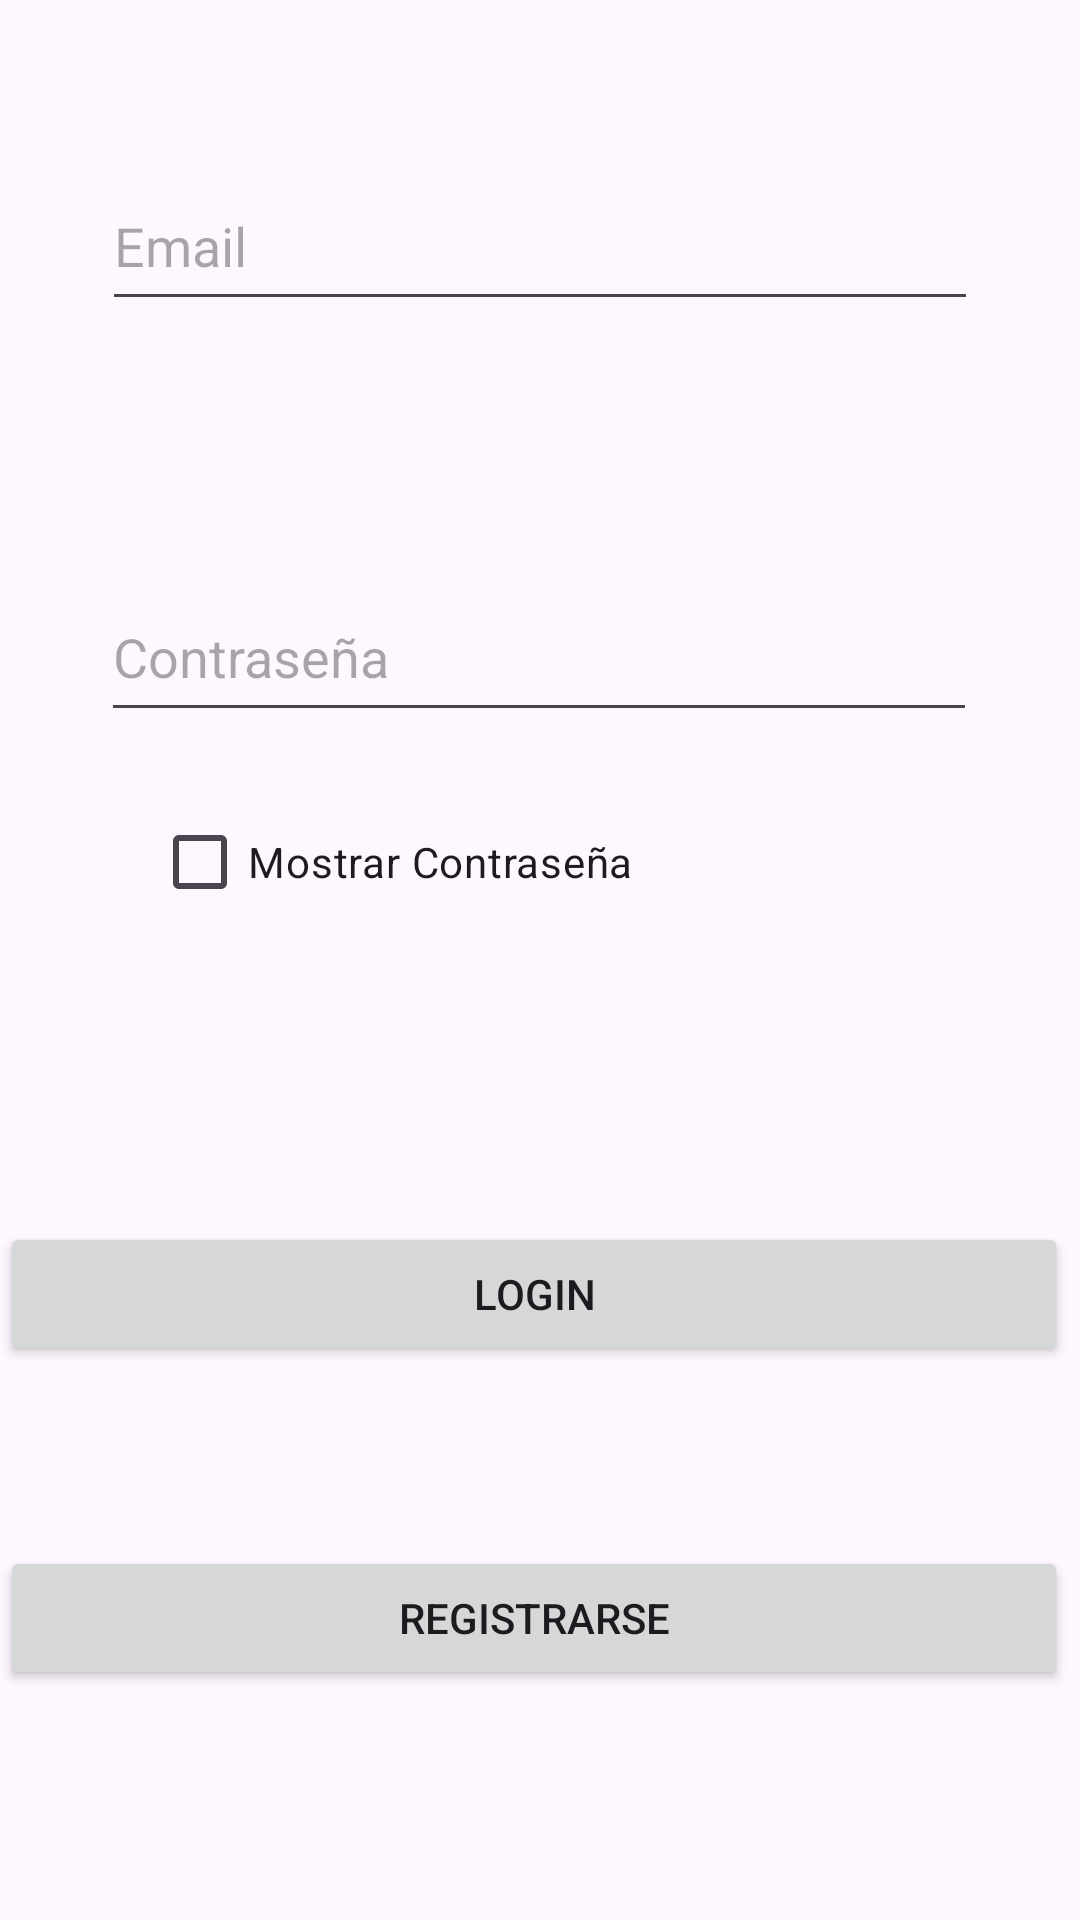

Layout XML and referenced resources for this Android screen:
<!-- AndroidManifest.xml: application theme Theme.TrabajoPractico2Laboratorio3 -->
<!-- res/layout/activity_main.xml -->
<?xml version="1.0" encoding="utf-8"?>
<androidx.constraintlayout.widget.ConstraintLayout xmlns:android="http://schemas.android.com/apk/res/android"
    xmlns:app="http://schemas.android.com/apk/res-auto"
    xmlns:tools="http://schemas.android.com/tools"
    android:id="@+id/main"
    android:layout_width="match_parent"
    android:layout_height="match_parent"
    tools:context=".ui.login.MainActivity">

    <EditText
        android:id="@+id/etEmail"
        android:layout_width="292dp"
        android:layout_height="53dp"
        android:ems="10"
        android:inputType="text"
        android:hint="Email"
        app:layout_constraintBottom_toBottomOf="parent"
        app:layout_constraintEnd_toEndOf="parent"
        app:layout_constraintStart_toStartOf="parent"
        app:layout_constraintTop_toTopOf="parent"
        app:layout_constraintVertical_bias="0.092" />

    <EditText
        android:id="@+id/etPassword"
        android:layout_width="292dp"
        android:layout_height="53dp"
        android:layout_marginTop="84dp"
        android:ems="10"
        android:inputType="text"
        android:hint="Contraseña"
        app:layout_constraintBottom_toBottomOf="parent"
        app:layout_constraintEnd_toEndOf="parent"
        app:layout_constraintHorizontal_bias="0.497"
        app:layout_constraintStart_toStartOf="parent"
        app:layout_constraintTop_toBottomOf="@+id/etEmail"
        app:layout_constraintVertical_bias="0.0" />

    <CheckBox
        android:id="@+id/cbPassword"
        android:layout_width="wrap_content"
        android:layout_height="wrap_content"
        android:text="Mostrar Contraseña"
        app:layout_constraintBottom_toBottomOf="parent"
        app:layout_constraintEnd_toEndOf="parent"
        app:layout_constraintHorizontal_bias="0.253"
        app:layout_constraintStart_toStartOf="parent"
        app:layout_constraintTop_toBottomOf="@+id/etPassword"
        app:layout_constraintVertical_bias="0.056" />

    <Button
        android:id="@+id/btnLogin"
        android:layout_width="match_parent"
        android:layout_height="wrap_content"
        android:layout_marginTop="96dp"
        android:layout_marginEnd="4dp"
        android:text="Login"
        app:layout_constraintEnd_toEndOf="parent"
        app:layout_constraintTop_toBottomOf="@+id/cbPassword" />

    <Button
        android:id="@+id/btnRegistrar"
        android:layout_width="match_parent"
        android:layout_height="wrap_content"
        android:layout_marginTop="60dp"
        android:layout_marginEnd="4dp"
        android:text="Registrarse"
        app:layout_constraintEnd_toEndOf="parent"
        app:layout_constraintTop_toBottomOf="@+id/btnLogin" />
</androidx.constraintlayout.widget.ConstraintLayout>
<!-- resources referenced by this layout -->
<resources>
  <style name="Theme.TrabajoPractico2Laboratorio3" parent="Base.Theme.TrabajoPractico2Laboratorio3" />
  <style name="Base.Theme.TrabajoPractico2Laboratorio3" parent="Theme.Material3.DayNight.NoActionBar">
          
          
      </style>
</resources>
